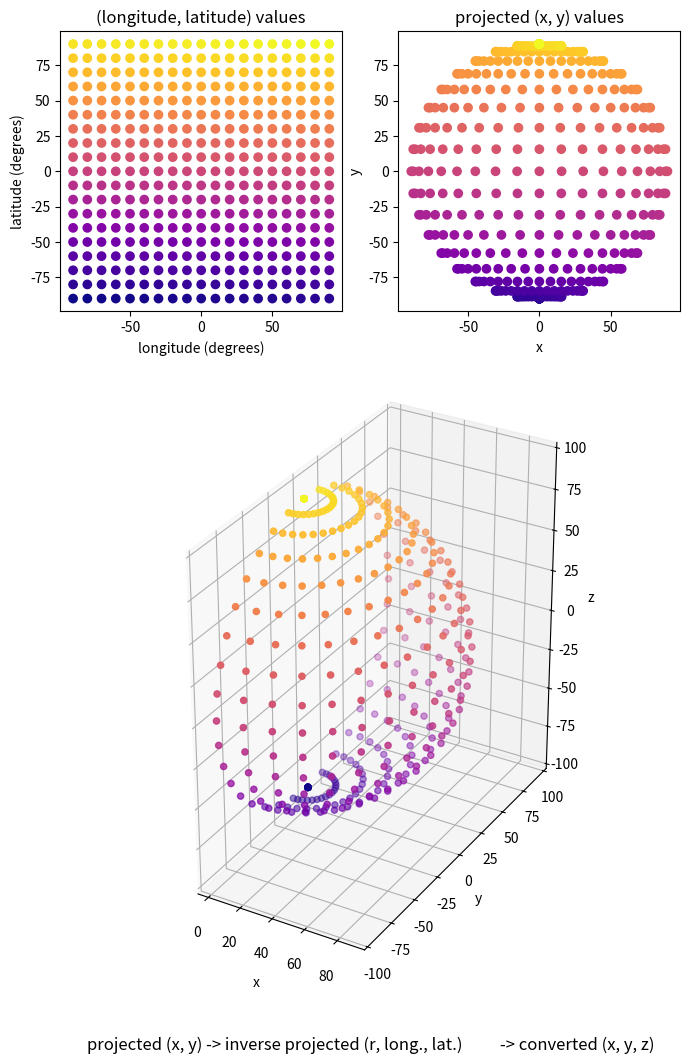

Python code for this plot:
import numpy as np
from enum import Enum, auto


class ColorMetric(Enum):
    L2NORM = auto()
    L1NORM = auto()
    MSE = auto()
    MAE = auto()


def orthographic(r, lmbda, phi, lmbda0=0, phi0=0):
    '''
    Compute orthographic project of spherical coords. to cartesian (x, y).

    r     = radius,
    lmbda = longitude in degrees (vertical lines),
    phi   = latitude in degrees (horizontal lines)

    (lbmda0, phi0) = centre of projection
    '''
    l, l0 = np.radians(lmbda), np.radians(lmbda0)
    p, p0 = np.radians(phi), np.radians(phi0)

    x = r * np.cos(p) * np.sin(l-l0)
    y = r * (np.cos(p0)*np.sin(p) - np.sin(p0)*np.cos(p)*np.cos(l-l0))

    return x, y


def inverseOrthographic(x, y, r, lmbda0=0, phi0=0):
    '''
    Compute inverse orthographic projection from (x, y) to long/lat coords.
    '''
    l0, p0 = np.radians(lmbda0), np.radians(phi0)

    rho = np.sqrt(x**2 + y**2)
    rhoOverR = rho/r
    rhoOverR[rhoOverR > 1] = 1
    rhoOverR[rhoOverR < -1] = -1
    c = np.arcsin(rhoOverR)

    sc, cc = np.sin(c), np.cos(c)
    sp0, cp0 = np.sin(p0), np.cos(p0)

    tempRho = np.copy(rho)
    tempRho[rho == 0] = 1
    p = np.arcsin(cc*sp0 + y*sc*cp0/tempRho)
    lm = l0 + np.arctan2(x*sc, rho*cc*cp0 - y*sc*sp0)

    lmbda, phi = np.degrees(lm), np.degrees(p)

    return r, lmbda, phi


def geoToCartesian(r, lmbda, phi):
    '''
    Convert geographical coordinates into equivalent 3D Cartesian coords.
    '''
    theta, p = np.radians(lmbda), np.radians(90-phi)

    x = r * np.sin(p) * np.cos(theta)
    y = r * np.sin(p) * np.sin(theta)
    z = r * np.cos(p)

    return x, y, z


def stableUnique(arr: np.ndarray, axis: int):
    u, idx = np.unique(arr, axis=axis, return_index=True)
    return arr[np.sort(idx)]


def interpColormap(colormap: np.ndarray, pointsPerSample: int, isHsv=False):
    if isHsv:
        limits = [180, 256, 256]
    else:
        limits = 256

    N = len(colormap)
    signedCmap = colormap.astype(int)
    newSize = N + (N-1) * pointsPerSample
    interp = np.zeros((newSize, 3))

    interp[np.arange(N)*(pointsPerSample+1)] = signedCmap
    starts, ends = np.arange(N-1), np.arange(1, N)

    for i in range(1, pointsPerSample+1):
        diffs = signedCmap[ends] - signedCmap[starts]

        if isHsv:
            shortcuts = diffs[:, 0][np.abs(diffs[:, 0]) > 90]
            if shortcuts.size > 0:
                shortcuts = (-np.abs(shortcuts)) % 180
                diffs[:, 0][np.abs(diffs[:, 0]) > 90] = shortcuts

        idx = starts * (pointsPerSample+1) + i
        interp[idx] = (signedCmap[starts] +
                       i * (diffs/(pointsPerSample+1))) % limits

    interp = np.around(interp).astype(colormap.dtype)
    interp = stableUnique(interp, axis=0)

    return interp


def getBoxRegion(img: np.ndarray, topleft: np.ndarray, dims: np.ndarray):
    return img[
        topleft[1]:(topleft+dims)[1],
        topleft[0]:(topleft+dims)[0]
    ]


def getOrthHemisphereXYCoords(hemisphere: np.ndarray):
    indices = np.where(np.all(np.greater(hemisphere, np.zeros(3)), axis=-1))
    diam = np.ceil(max(hemisphere.shape) / 2)
    return indices[1] - diam, diam - indices[0]


def getHemispherePixels(hemisphere: np.ndarray):
    return hemisphere[
        np.where(np.all(np.greater(hemisphere, np.zeros(3)), axis=-1))
    ]


def findNearestColorIdx(colors: np.ndarray, colormap: np.ndarray,
                        metric=ColorMetric.L1NORM, weights=[1, 1, 1]):
    if metric == ColorMetric.L2NORM:
        idx = np.linalg.norm(
            (colormap[np.newaxis, :, :] - colors[:, np.newaxis, :]) * weights,
            2,
            axis=-1
        ).argmin(axis=-1)

    elif metric == ColorMetric.L1NORM:
        idx = np.linalg.norm(
            (colormap[np.newaxis, :, :] - colors[:, np.newaxis, :]) * weights,
            1,
            axis=-1
        ).argmin(axis=-1)

    elif metric == ColorMetric.MSE:
        idx = np.mean(
            ((colormap[np.newaxis, :, :] -
              colors[:, np.newaxis, :]) * weights)**2,
            axis=-1
        ).argmin(axis=-1)

    elif metric == ColorMetric.MAE:
        idx = np.mean(
            np.abs((colormap[np.newaxis, :, :] -
                    colors[:, np.newaxis, :]) * weights),
            axis=-1
        ).argmin(axis=-1)

    else:
        raise LookupError('Invalid metric given')

    return idx


def getHeightFromCmapIdx(idx, colormap, heightRange):
    start, stop = heightRange
    return np.linspace(start, stop, len(colormap))[idx]


if __name__ == '__main__':
    import matplotlib.pyplot as plt
    import matplotlib.gridspec as gridspec

    r = 90
    lmbdas = phis = np.arange(-90, 100, 10)

    lv, pv = np.meshgrid(lmbdas, phis)
    xs, ys = orthographic(r, lv, pv)

    fig = plt.figure(figsize=[8, 12])
    gs = gridspec.GridSpec(nrows=2, ncols=2,
                           width_ratios=[1, 1], height_ratios=[1, 2])

    ax1 = fig.add_subplot(gs[0, 0])
    ax1.scatter(lv, pv, c=np.arange(len(lmbdas)**2), cmap='plasma')
    ax1.set_title('(longitude, latitude) values')
    ax1.set(xlabel='longitude (degrees)', ylabel='latitude (degrees)')

    ax2 = fig.add_subplot(gs[0, 1])
    ax2.scatter(xs, ys, c=np.arange(len(lmbdas)**2), cmap='plasma')
    ax2.set_title('projected (x, y) values')
    ax2.set(xlabel='x', ylabel='y')

    rs, lmbdas, phis = inverseOrthographic(xs, ys, r)
    xs, ys, zs = geoToCartesian(rs, lmbdas, phis)
    # xs, ys, zs = geoToCartesian(rs, lv, pv)

    ax3 = fig.add_subplot(gs[1, :], projection='3d')
    ax3.scatter(xs, ys, zs, c=np.arange(len(lmbdas)**2), cmap='plasma')
    ax3.set_box_aspect((1, 2, 2))
    ax3.set_title(
        'projected (x, y) -> inverse projected (r, long., lat.) \
         -> converted (x, y, z)',
        y=-0.2
    )
    ax3.set(xlabel='x', ylabel='y', zlabel='z')
    plt.show()
